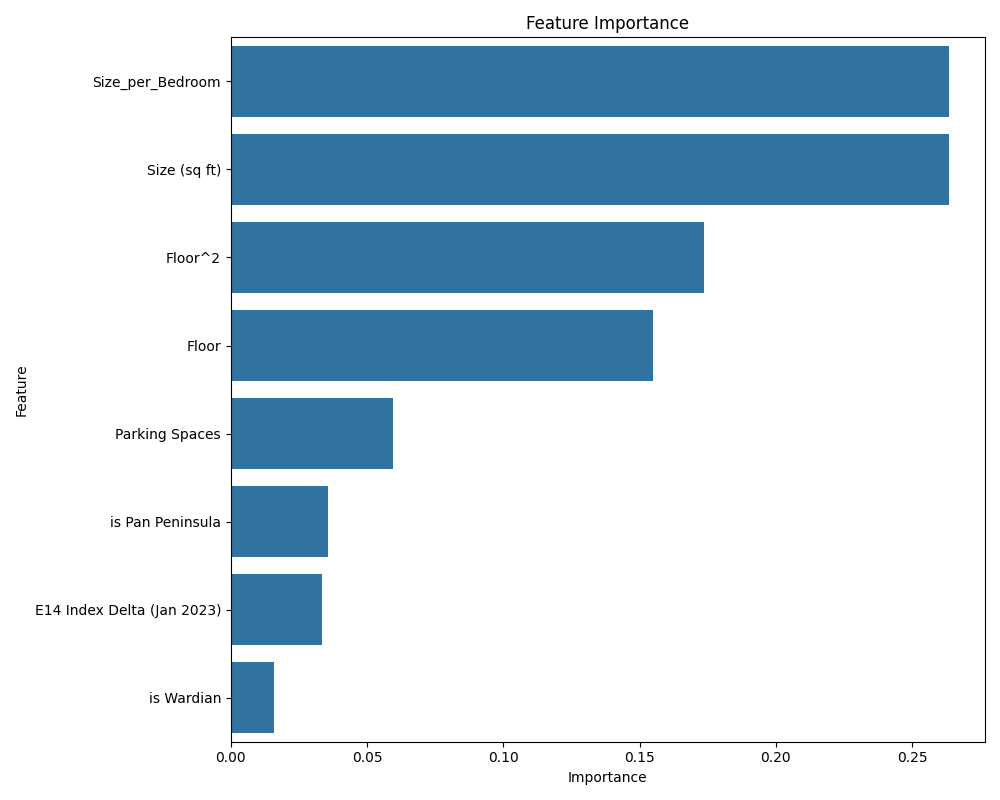

Values plotted in this chart, from the file beside it:
feature, importance
Size_per_Bedroom, 0.2636
Size (sq ft), 0.2634
Floor^2, 0.1737
Floor, 0.155
Parking Spaces, 0.0596
is Pan Peninsula, 0.03552
E14 Index Delta (Jan 2023), 0.03344
is Wardian, 0.01571
